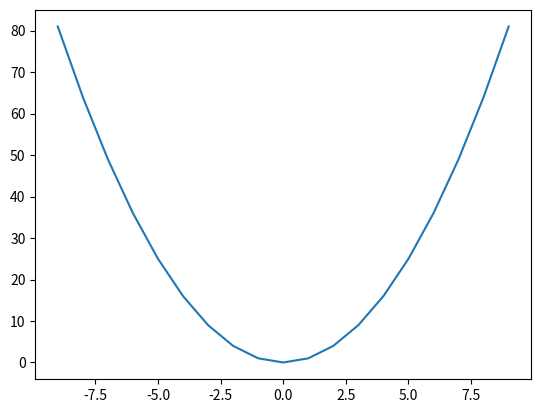

Recreate this plot in Python.
# 2차 함수 그래프를 그려보시오.

import matplotlib.pyplot as plt

x = []
y = []

for t in range(-9,10):
    x.append(t)
    y.append(t*t)

plt.plot(x, y)
plt.show()